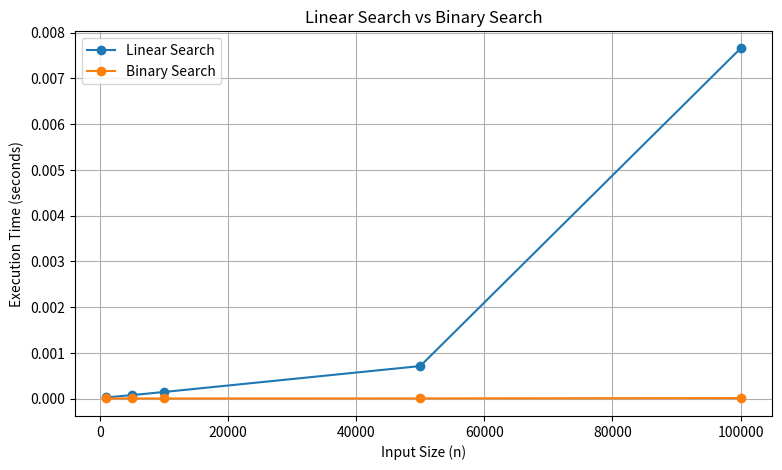

The matplotlib source for this figure:
import random
import time
import matplotlib.pyplot as plt


# Linear Search
def linear_search(arr, target):
    for i in range(len(arr)):
        if arr[i] == target:
            return i
    return -1


# Binary Search
def binary_search(arr, target):
    low = 0
    high = len(arr) - 1

    while low <= high:
        mid = (low + high) // 2

        if arr[mid] == target:
            return mid
        elif arr[mid] < target:
            low = mid + 1
        else:
            high = mid - 1

    return -1


# Input sizes
sizes = [1000, 5000, 10000, 50000, 100000]

linear_times = []
binary_times = []


# Compare execution time
for n in sizes:

    # Generate random array
    arr = random.sample(range(1, 1000000), n)

    # Target at the last position
    target = arr[-1]

    # Binary search requires sorted array
    sorted_arr = sorted(arr)

    # Linear Search
    start = time.perf_counter()
    linear_search(arr, target)
    end = time.perf_counter()

    linear_times.append(end - start)

    # Binary Search
    start = time.perf_counter()
    binary_search(sorted_arr, target)
    end = time.perf_counter()

    binary_times.append(end - start)


# Display results
print("Input Size\tLinear Search\tBinary Search")

for i in range(len(sizes)):
    print(
        sizes[i],
        "\t\t",
        linear_times[i],
        "\t",
        binary_times[i]
    )


# Plot graph
plt.figure(figsize=(9, 5))

plt.plot(
    sizes,
    linear_times,
    marker="o",
    label="Linear Search"
)

plt.plot(
    sizes,
    binary_times,
    marker="o",
    label="Binary Search"
)

plt.xlabel("Input Size (n)")
plt.ylabel("Execution Time (seconds)")
plt.title("Linear Search vs Binary Search")

plt.legend()
plt.grid(True)

plt.show()


# Time Complexity
print("\nTime Complexity:")
print("Linear Search - Best: O(1), Average: O(n), Worst: O(n)")
print("Binary Search - Best: O(1), Average: O(log n), Worst: O(log n)")
